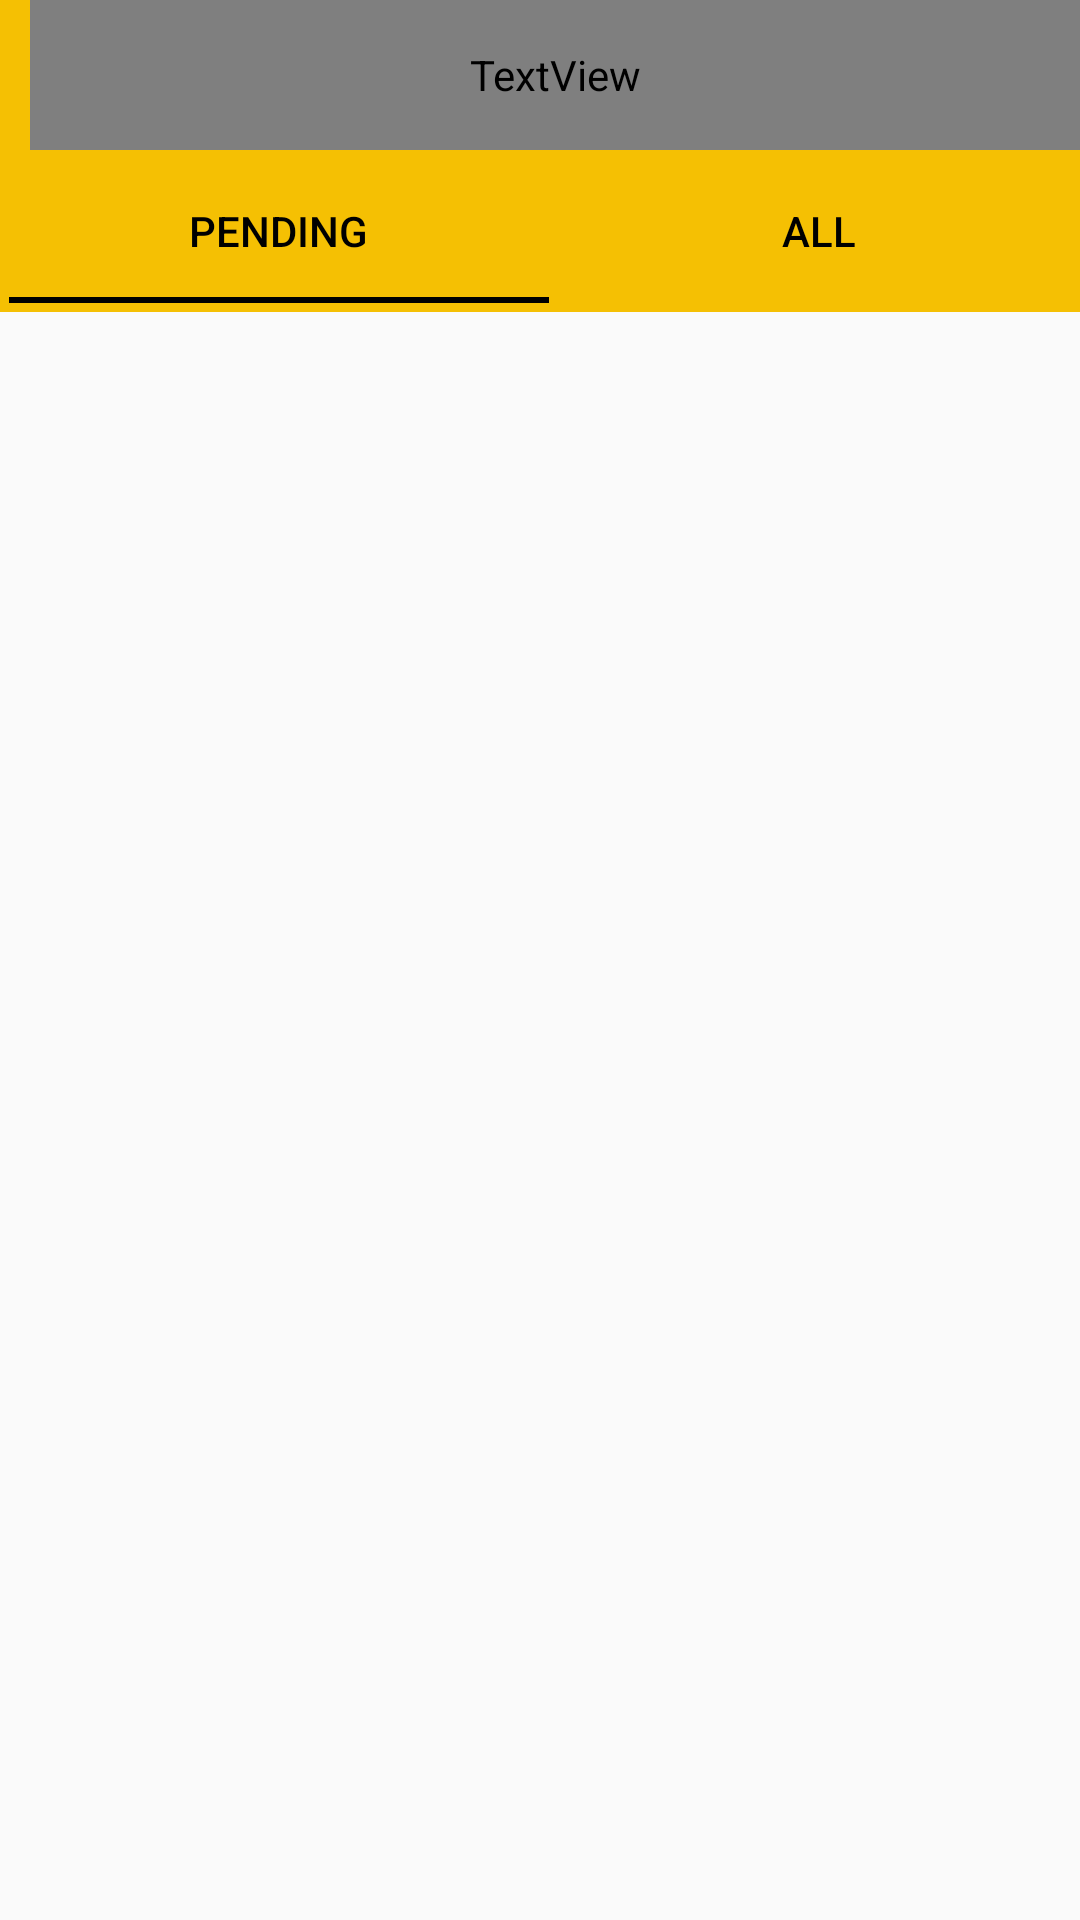

Produce the Android XML layout that renders to this screen, including the resource entries it uses.
<!-- AndroidManifest.xml: application theme Theme.MaxiTexi -->
<!-- res/layout/activity_booking_data.xml -->
<?xml version="1.0" encoding="utf-8"?>
<LinearLayout xmlns:android="http://schemas.android.com/apk/res/android"
    xmlns:app="http://schemas.android.com/apk/res-auto"
    xmlns:tools="http://schemas.android.com/tools"
    android:layout_width="match_parent"
    android:layout_height="match_parent"
    tools:context=".BookingData_Activity"
    android:orientation="vertical">

    <RelativeLayout
        android:id="@+id/relativeLayout"
        android:layout_width="match_parent"
        android:layout_height="50dp"
        android:background="#F5C003"
        app:layout_constraintEnd_toEndOf="parent"
        app:layout_constraintStart_toStartOf="parent"
        app:layout_constraintTop_toTopOf="parent">

        <TextView
            android:layout_width="match_parent"
            android:layout_height="match_parent"
            android:layout_marginLeft="10dp"
            android:fontFamily="@font/poppins_semibold"
            android:gravity="start|center"
            android:text="Booking Data"
            android:textColor="@color/black"
            android:textSize="20dp" />
    </RelativeLayout>

    <com.google.android.material.tabs.TabLayout
        android:id="@+id/tabLayout"
        android:layout_width="match_parent"
        android:layout_height="wrap_content"
        android:background="#F5C003"
        app:tabTextColor="@color/black"
        app:tabIndicatorColor="@color/black"
        app:tabIndicatorAnimationMode="fade"
        app:tabIndicatorHeight="2dp"
        android:padding="3dp">
        <com.google.android.material.tabs.TabItem
            android:layout_width="wrap_content"
            android:layout_height="wrap_content"
            android:text="Pending" />

        <com.google.android.material.tabs.TabItem
            android:layout_width="wrap_content"
            android:layout_height="wrap_content"
            android:text="All"/>
    </com.google.android.material.tabs.TabLayout>

    <FrameLayout
        android:id="@+id/frameLayout"
        android:layout_width="match_parent"
        android:layout_height="match_parent"/>

</LinearLayout>
<!-- resources referenced by this layout -->
<resources>
  <color name="black">#FF000000</color>
  <style name="Theme.MaxiTexi" parent="Theme.AppCompat.DayNight.NoActionBar">
          
          <item name="colorPrimary">@color/purple_500</item>
          <item name="colorPrimaryVariant">@color/purple_700</item>
          <item name="colorOnPrimary">@color/white</item>
          
          <item name="colorSecondary">@color/teal_200</item>
          <item name="colorSecondaryVariant">@color/teal_700</item>
          <item name="colorOnSecondary">@color/black</item>
          
          <item name="android:statusBarColor" tools:targetApi="l">?attr/colorPrimaryVariant</item>
          
      </style>
  <color name="purple_500">#FF6200EE</color>
  <color name="purple_700">#FF3700B3</color>
  <color name="white">#FFFFFFFF</color>
  <color name="teal_200">#FF03DAC5</color>
  <color name="teal_700">#FF018786</color>
</resources>
